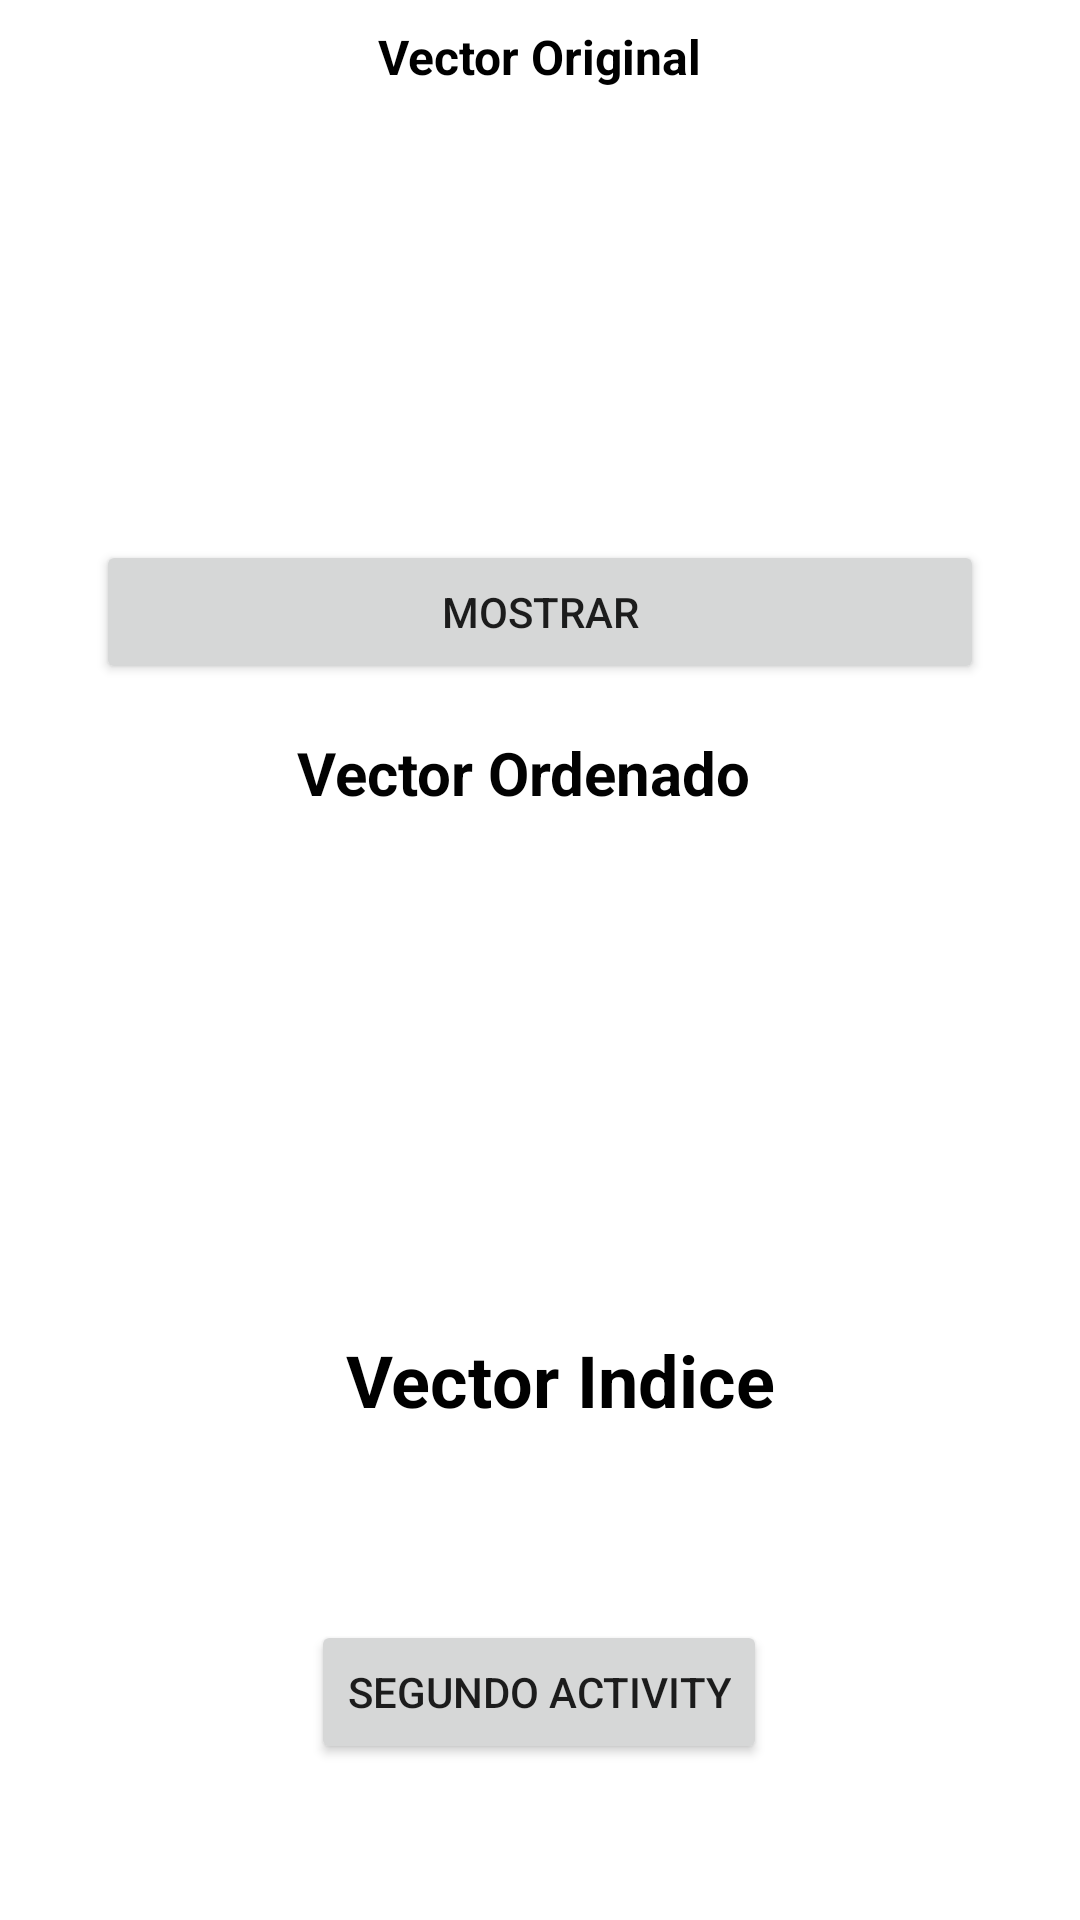

Reconstruct the res/layout file that produces this screen, plus the resources it refers to.
<!-- AndroidManifest.xml: application theme Theme.Examen_CaizaguanoMaliza -->
<!-- res/layout/activity_pantalla1_kc_jm.xml -->
<?xml version="1.0" encoding="utf-8"?>
<androidx.constraintlayout.widget.ConstraintLayout xmlns:android="http://schemas.android.com/apk/res/android"
    xmlns:app="http://schemas.android.com/apk/res-auto"
    xmlns:tools="http://schemas.android.com/tools"
    android:layout_width="match_parent"
    android:layout_height="match_parent"
    tools:context=".Pantalla1Activity_KC_JM">

    <TextView
        android:id="@+id/textView"
        android:layout_width="wrap_content"
        android:layout_height="wrap_content"
        android:layout_marginTop="8dp"
        android:text="@string/txt_original"
        android:textColor="#000000"
        android:textSize="16sp"
        android:textStyle="bold"
        app:layout_constraintEnd_toEndOf="parent"
        app:layout_constraintStart_toStartOf="parent"
        app:layout_constraintTop_toTopOf="parent" />

    <ScrollView
        android:id="@+id/scrollView3"
        android:layout_width="325dp"
        android:layout_height="124dp"
        android:layout_marginTop="8dp"
        android:fillViewport="true"
        android:scrollbars="none"
        app:layout_constraintBottom_toTopOf="@+id/button"
        app:layout_constraintEnd_toEndOf="parent"
        app:layout_constraintStart_toStartOf="parent"
        app:layout_constraintTop_toBottomOf="@+id/textView"
        app:layout_constraintVertical_bias="0.0">

        <ListView
            android:id="@+id/listViewOriginal"
            android:layout_width="wrap_content"
            android:layout_height="wrap_content" />


    </ScrollView>

    <Button
        android:id="@+id/button"
        android:layout_width="0dp"
        android:layout_height="wrap_content"
        android:layout_marginStart="32dp"
        android:layout_marginTop="180dp"
        android:layout_marginEnd="32dp"
        android:onClick="mostrar"
        android:text="@string/btn_mostrar"
        app:layout_constraintEnd_toEndOf="parent"
        app:layout_constraintHorizontal_bias="0.0"
        app:layout_constraintStart_toStartOf="parent"
        app:layout_constraintTop_toTopOf="parent" />

    <Button
        android:id="@+id/button2"
        android:layout_width="wrap_content"
        android:layout_height="wrap_content"
        android:layout_marginBottom="52dp"
        android:onClick="segundoActivity"
        android:text="@string/btn_segundoactivity"
        app:layout_constraintBottom_toBottomOf="parent"
        app:layout_constraintEnd_toEndOf="parent"
        app:layout_constraintHorizontal_bias="0.498"
        app:layout_constraintStart_toStartOf="parent" />

    <TextView
        android:id="@+id/textView2"
        android:layout_width="wrap_content"
        android:layout_height="wrap_content"
        android:layout_marginTop="16dp"
        android:text="@string/txt_indice"
        android:textColor="#020202"
        android:textSize="20sp"
        android:textStyle="bold"
        app:layout_constraintEnd_toEndOf="parent"
        app:layout_constraintHorizontal_bias="0.475"
        app:layout_constraintStart_toStartOf="parent"
        app:layout_constraintTop_toBottomOf="@+id/button" />

    <ScrollView
        android:id="@+id/scrollViellIndice"
        android:layout_width="328dp"
        android:layout_height="172dp"
        android:layout_marginTop="8dp"
        android:fillViewport="true"
        android:scrollbars="none"
        app:layout_constraintBottom_toTopOf="@+id/textView3"
        app:layout_constraintEnd_toEndOf="parent"
        app:layout_constraintHorizontal_bias="0.493"
        app:layout_constraintStart_toStartOf="parent"
        app:layout_constraintTop_toBottomOf="@+id/textView2">

        <ListView
            android:id="@+id/listViewIndice"
            android:layout_width="wrap_content"
            android:layout_height="wrap_content" />

    </ScrollView>

    <TextView
        android:id="@+id/textView3"
        android:layout_width="wrap_content"
        android:layout_height="wrap_content"
        android:layout_marginBottom="64dp"
        android:text="@string/txt_orIndice"
        android:textColor="#000000"
        android:textSize="24sp"
        android:textStyle="bold"
        app:layout_constraintBottom_toTopOf="@+id/button2"
        app:layout_constraintEnd_toEndOf="parent"
        app:layout_constraintHorizontal_bias="0.531"
        app:layout_constraintStart_toStartOf="parent" />


</androidx.constraintlayout.widget.ConstraintLayout>
<!-- resources referenced by this layout -->
<resources>
  <string name="btn_mostrar">Mostrar</string>
  <string name="btn_segundoactivity">Segundo Activity</string>
  <string name="txt_indice">Vector Ordenado</string>
  <string name="txt_orIndice">Vector Indice</string>
  <string name="txt_original">Vector Original</string>
  <style name="Theme.Examen_CaizaguanoMaliza" parent="Theme.MaterialComponents.DayNight.DarkActionBar">
          
          <item name="colorPrimary">@color/purple_500</item>
          <item name="colorPrimaryVariant">@color/purple_700</item>
          <item name="colorOnPrimary">@color/white</item>
          
          <item name="colorSecondary">@color/teal_200</item>
          <item name="colorSecondaryVariant">@color/teal_700</item>
          <item name="colorOnSecondary">@color/black</item>
          
          <item name="android:statusBarColor" tools:targetApi="l">?attr/colorPrimaryVariant</item>
          
      </style>
  <!-- not gathered from this repository: default colours our renderer supplied (Android Studio template values) -->
  <color name="purple_500">#FF6200EE</color>
  <color name="purple_700">#FF3700B3</color>
  <color name="teal_200">#FF03DAC5</color>
  <color name="teal_700">#FF018786</color>
  <color name="black">#FF000000</color>
  <color name="white">#FFFFFFFF</color>
</resources>
